Run: headless pygame with SDL's dummy video driver; simulated clock (each Clock.tick advances the game by its frame time, no real sleeping); random seed 0; keys injected as events and as key.get_pressed() state; no mouse input.
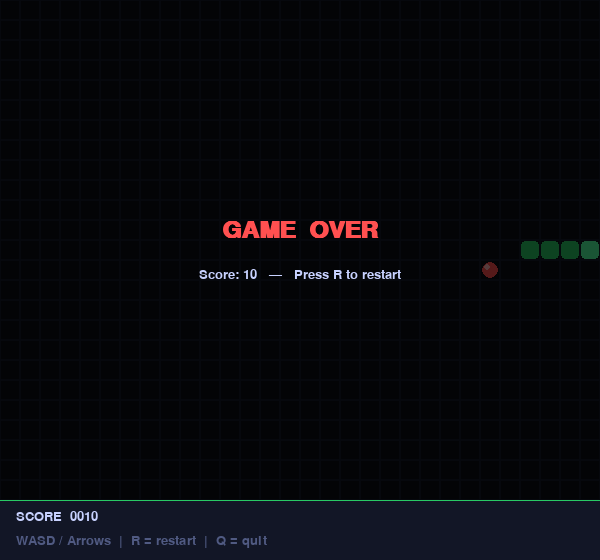
Frame 1 of 4 · flips 1–60 · no input
Frame 2 of 4 · flips 61–180 · tapped SPACE, RETURN · held RIGHT (→), D · screen unchanged from frame 1, image omitted
Frame 3 of 4 · flips 181–300 · held DOWN (↓), S · screen unchanged from frame 2, image omitted
Frame 4 of 4 · flips 301–420 · held LEFT (←), A, UP (↑), W · screen unchanged from frame 3, image omitted

The pygame program that drew these frames:

import pygame
import random
import sys

# ── Init ──────────────────────────────────────────────────────────────────────
pygame.init()

# ── Constants ─────────────────────────────────────────────────────────────────
CELL      = 20
COLS      = 30
ROWS      = 25
WIDTH     = COLS * CELL
HEIGHT    = ROWS * CELL + 60          # extra 60px for score bar

FPS       = 10                        # increase for harder game

# Colours
BG        = (10,  12,  20)
GRID_C    = (20,  24,  40)
SNAKE_H   = (80,  255, 160)           # head
SNAKE_B   = (40,  200, 100)           # body
FOOD_C    = (255, 80,  80)
TEXT_C    = (200, 210, 255)
SCORE_BG  = (18,  22,  38)
OVER_BG   = (0,   0,   0,  160)      # semi-transparent (used on surface)

# Directions
UP    = ( 0, -1)
DOWN  = ( 0,  1)
LEFT  = (-1,  0)
RIGHT = ( 1,  0)

# ── Helpers ───────────────────────────────────────────────────────────────────
def draw_cell(surf, col, row, color, radius=4):
    rect = pygame.Rect(col * CELL + 1, row * CELL + 1, CELL - 2, CELL - 2)
    pygame.draw.rect(surf, color, rect, border_radius=radius)

def random_food(snake):
    while True:
        pos = (random.randint(0, COLS - 1), random.randint(0, ROWS - 1))
        if pos not in snake:
            return pos

# ── Game class ────────────────────────────────────────────────────────────────
class SnakeGame:
    def __init__(self):
        self.screen = pygame.display.set_mode((WIDTH, HEIGHT))
        pygame.display.set_caption("🐍  Snake")
        self.clock  = pygame.time.Clock()
        self.font_lg = pygame.font.SysFont("Consolas", 36, bold=True)
        self.font_sm = pygame.font.SysFont("Consolas", 20)
        self.reset()

    def reset(self):
        mid = (COLS // 2, ROWS // 2)
        self.snake  = [mid, (mid[0]-1, mid[1]), (mid[0]-2, mid[1])]
        self.dir    = RIGHT
        self.next   = RIGHT
        self.food   = random_food(self.snake)
        self.score  = 0
        self.alive  = True

    # ── Draw ──────────────────────────────────────────────────────────────────
    def draw_grid(self):
        for c in range(COLS):
            for r in range(ROWS):
                rect = pygame.Rect(c * CELL, r * CELL, CELL, CELL)
                pygame.draw.rect(self.screen, GRID_C, rect, 1)

    def draw_snake(self):
        for i, (c, r) in enumerate(self.snake):
            color = SNAKE_H if i == 0 else SNAKE_B
            draw_cell(self.screen, c, r, color)

    def draw_food(self):
        c, r = self.food
        cx = c * CELL + CELL // 2
        cy = r * CELL + CELL // 2
        pygame.draw.circle(self.screen, FOOD_C, (cx, cy), CELL // 2 - 2)
        # shine
        pygame.draw.circle(self.screen, (255, 180, 180), (cx - 3, cy - 3), 3)

    def draw_hud(self):
        hud = pygame.Rect(0, ROWS * CELL, WIDTH, 60)
        pygame.draw.rect(self.screen, SCORE_BG, hud)
        pygame.draw.line(self.screen, SNAKE_B, (0, ROWS * CELL), (WIDTH, ROWS * CELL), 1)
        score_txt = self.font_sm.render(f"SCORE  {self.score:04d}", True, TEXT_C)
        ctrl_txt  = self.font_sm.render("WASD / Arrows  |  R = restart  |  Q = quit", True, (80, 90, 130))
        self.screen.blit(score_txt, (16, ROWS * CELL + 10))
        self.screen.blit(ctrl_txt,  (16, ROWS * CELL + 34))

    def draw_game_over(self):
        overlay = pygame.Surface((WIDTH, ROWS * CELL), pygame.SRCALPHA)
        overlay.fill((0, 0, 0, 170))
        self.screen.blit(overlay, (0, 0))
        msg  = self.font_lg.render("GAME  OVER", True, (255, 80, 80))
        sub  = self.font_sm.render(f"Score: {self.score}   —   Press R to restart", True, TEXT_C)
        self.screen.blit(msg, msg.get_rect(center=(WIDTH//2, ROWS*CELL//2 - 20)))
        self.screen.blit(sub, sub.get_rect(center=(WIDTH//2, ROWS*CELL//2 + 24)))

    # ── Update ────────────────────────────────────────────────────────────────
    def update(self):
        if not self.alive:
            return
        self.dir = self.next
        hx, hy = self.snake[0]
        dx, dy = self.dir
        new_head = (hx + dx, hy + dy)

        # wall collision
        if not (0 <= new_head[0] < COLS and 0 <= new_head[1] < ROWS):
            self.alive = False
            return

        # self collision
        if new_head in self.snake:
            self.alive = False
            return

        self.snake.insert(0, new_head)

        if new_head == self.food:
            self.score += 10
            self.food = random_food(self.snake)
        else:
            self.snake.pop()

    # ── Main loop ─────────────────────────────────────────────────────────────
    def run(self):
        while True:
            for event in pygame.event.get():
                if event.type == pygame.QUIT:
                    pygame.quit(); sys.exit()

                if event.type == pygame.KEYDOWN:
                    if event.key in (pygame.K_q, pygame.K_ESCAPE):
                        pygame.quit(); sys.exit()
                    if event.key == pygame.K_r:
                        self.reset()
                    # direction (prevent 180° reversal)
                    if event.key in (pygame.K_UP,    pygame.K_w) and self.dir != DOWN:
                        self.next = UP
                    if event.key in (pygame.K_DOWN,  pygame.K_s) and self.dir != UP:
                        self.next = DOWN
                    if event.key in (pygame.K_LEFT,  pygame.K_a) and self.dir != RIGHT:
                        self.next = LEFT
                    if event.key in (pygame.K_RIGHT, pygame.K_d) and self.dir != LEFT:
                        self.next = RIGHT

            self.update()

            # render
            self.screen.fill(BG)
            self.draw_grid()
            self.draw_food()
            self.draw_snake()
            self.draw_hud()
            if not self.alive:
                self.draw_game_over()

            pygame.display.flip()
            self.clock.tick(FPS)


# ── Entry point ───────────────────────────────────────────────────────────────
if __name__ == "__main__":
    SnakeGame().run()
